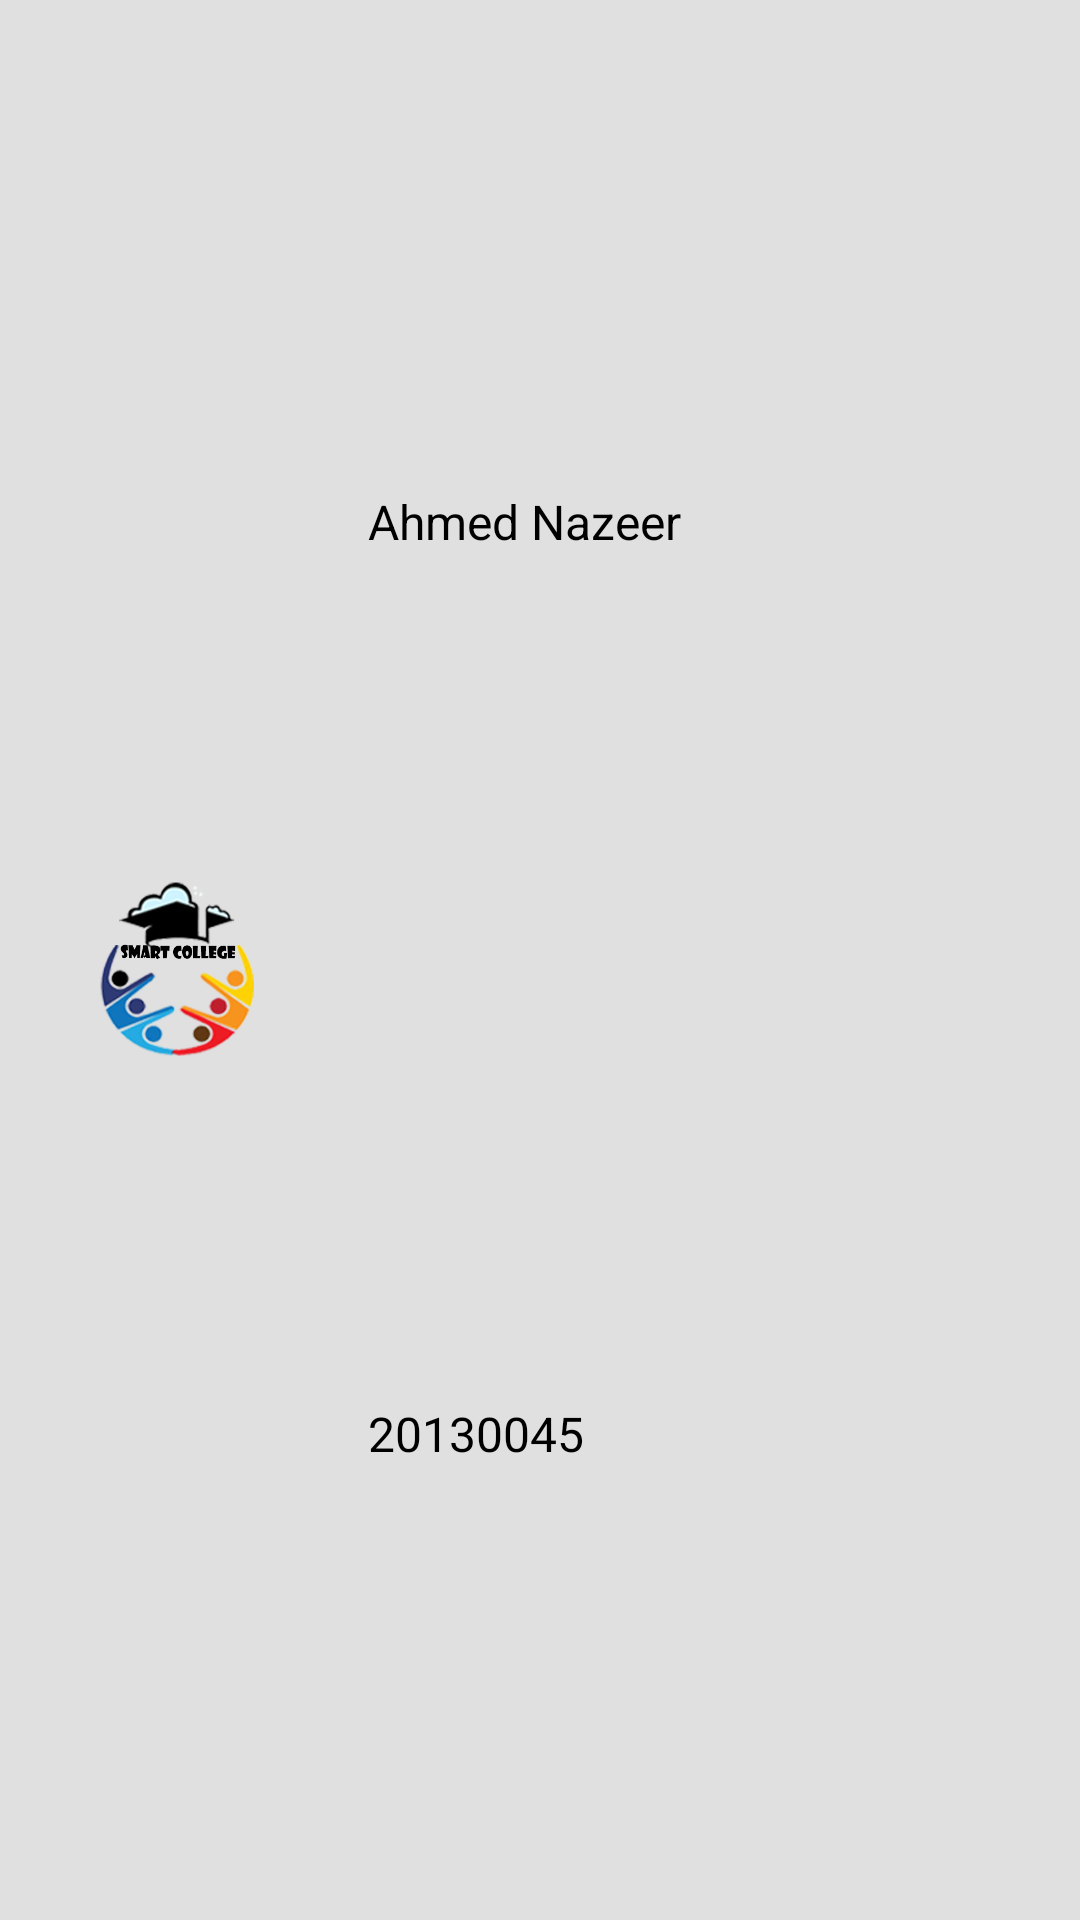

Produce the Android XML layout that renders to this screen, including the resource entries it uses.
<!-- AndroidManifest.xml: application theme AppTheme -->
<!-- res/layout/nav_header_main.xml -->
<?xml version="1.0" encoding="utf-8"?>
<LinearLayout xmlns:android="http://schemas.android.com/apk/res/android"
    xmlns:app="http://schemas.android.com/apk/res-auto"
    android:layout_width="match_parent"
    android:layout_height="@dimen/nav_header_height"
    android:background="@drawable/side_nav_bar"
    android:gravity="center"

    android:orientation="horizontal"
    android:theme="@style/ThemeOverlay.AppCompat.Dark">

    <LinearLayout
        android:layout_width="match_parent"
        android:layout_height="match_parent"
        android:layout_weight="1"
        android:orientation="horizontal"
        android:paddingRight="8dp"
        android:background="#E0E0E0"
        android:paddingTop="16dp"
        android:paddingBottom="8dp">

        <ImageView
            android:id="@+id/imageView"
            android:layout_width="wrap_content"
            android:layout_height="match_parent"
            android:layout_weight="0.9"
            app:srcCompat="@drawable/logo" />

        <LinearLayout
            android:layout_width="match_parent"
            android:layout_height="match_parent"
            android:layout_weight="1"
            android:orientation="vertical">

            <TextView
                android:id="@+id/studentName"
                android:layout_width="wrap_content"
                android:layout_height="match_parent"
                android:layout_weight="1"
                android:gravity="center"
                android:paddingTop="8dp"
                android:text="Ahmed Nazeer"
                android:textColor="#000"
                android:textSize="16sp" />

            <TextView
                android:id="@+id/studentID"
                android:layout_width="wrap_content"
                android:layout_height="match_parent"
                android:layout_weight="1"
                android:gravity="center"
                android:text="20130045"
                android:textColor="#000"
                android:textSize="16sp" />

        </LinearLayout>


    </LinearLayout>

    
    
    
    

    
    
    
    
    
    
    
    
    
    

    


</LinearLayout>
<!-- resources referenced by this layout -->
<resources>
  <!-- drawable logo: png bitmap (drawable-xxhdpi-v11, 112377 bytes) -->
  <style name="AppTheme" parent="Theme.AppCompat.Light.DarkActionBar">
          
          <item name="colorPrimary">@color/colorPrimary</item>
          <item name="colorPrimaryDark">@color/colorPrimaryDark</item>
          <item name="colorAccent">@color/colorAccent</item>
      </style>
  <color name="colorPrimary">#212121</color>
  <color name="colorPrimaryDark">#000</color>
  <color name="colorAccent">#FF4081</color>
</resources>
